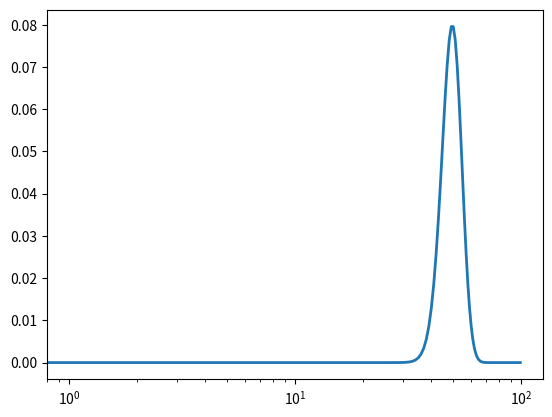

Write the Python code that produced this figure.
""" IXXI graph library """
from random import random
from random import sample
from collections import deque
import numpy as np
from math import factorial
import matplotlib.pyplot as plt

def nCr(n,r):
    return factorial(n) / (factorial(r) * factorial(n-r))

def ER_np(n, p):
    """ create and returns a Erdos-Renyi
    G_n,p random graph -
    where n is the number of vertices
    and p the probability of puting
    an edge between each two vertices
     """
    graph = Graph({})
    for vertex in range(n):
        graph.add_vertex(vertex)
    for in_vertex in range(n):
        for out_vertex in range(n):
            if in_vertex < out_vertex:
                if random() < p:
                    graph.add_edge((in_vertex, out_vertex))
    return graph


def ER_nm(n, m):
    """ create and returns a Erdos-Renyi
    G_n,m random graph -
    where n is the number of vertices
    and m
     """
    m, n = int(m), int(n)
    assert (n * (n-1) / 2) >= m, "Too many edges for the number of vertices"
    graph = Graph({})
    for vertex in range(n):
        graph.add_vertex(vertex)

    for in_vertex, out_vertex in sample([(v_i, v_o)
                                         for v_i in set(range(n))
                                         for v_o in set(range(n))
                                         if v_i < v_o], m):
            graph.add_edge((in_vertex, out_vertex))
    return graph

# =========================
#       GRAPH CLASS
# =========================


class Graph(object):
    def __init__(self, graph_dict={}):
        """ initializes a graph object """
        self.__graph_dict = graph_dict

    def dict(self):
        return self.__graph_dict

    def vertices(self):
        """ returns the vertices of a graph """
        return sorted(list(self.__graph_dict.keys()))

    def edges(self):
        """ returns the edges of a graph """
        return self.__generate_edges()

    def __len__(self):
        return len(self.edges())

    def add_vertex(self, vertex):
        """ If the vertex "vertex" is not in
        self.__graph_dict, a key "vertex" with an empty
        list as a value is added to the dictionary.
        Otherwise nothing has to be done.
        """
        if vertex not in self.vertices():
            self.__graph_dict[vertex] = []

    def add_edge(self, edge):
        """ It the edge is not in self.__graph_dict,
        the vertices of the edge are added to each other keys
        The function assumes that edge is of type set, tuple or list;
        (no multiple edges)
        """
        if edge[1] not in self.__graph_dict[edge[0]]:
            self.__graph_dict[edge[0]].append(edge[1])
            self.__graph_dict[edge[1]].append(edge[0])

    def __generate_edges(self):
        """ A static method generating the edges of the
        graph "graph". Edges are represented as sets
        two vertices (no loop)
        """
        edges = []
        for vertex_in in self.vertices():
            for vertex_out in self.__graph_dict[vertex_in]:
                if vertex_in < vertex_out:
                    edges.append((vertex_in, vertex_out))
        return edges

    def vertex_degree(self):
        """ returns a list of sets containing the
        name and degree of each vertex of a graph """
        return [(vertex, len(self.__graph_dict[vertex])) for vertex in self.vertices()]

    def degree_sequence(self):
        """ returns as a non-increasing list sequence of the vertex degrees of a graph """
        return [degree for _, degree in sorted(self.vertex_degree(), key=lambda x: x[1], reverse=True)]

    def degree_distribution(self):
        """ returns the degree distribution"""
        return 

    def erdos_gallai(self, sequence):
        """ for a given degree sequence check if it can be
         realised by a simple graph
         returns a boolean"""
        n = len(sequence)
        if sum(sequence) % 2 == 1:
            return False
        for k in range(1, n + 1):
            if not sum(sequence[:k]) <= k * (k - 1) + sum([min(d, k) for d in sequence[k:n]]):
                return False
        return True

    def find_isolated_vertices(self):
        """ returns the list of zero-degree vertices of a graph """
        return [vertex for vertex, degree in self.vertex_degree() if degree == 0]

    def density(self):
        """ returns the density of a graph """
        nbr_edges, nbr_vertices = float(len(self.edges())), float(len(self.vertices()))
        return 2 * nbr_edges / (nbr_vertices * (nbr_vertices - 1))

    def adjacency_matrix(self):
        """ returns the ajacency matrix of a graph
         in the form of a numpy array"""
        edges = self.edges()
        n = len(self.vertices())
        adj_matrix = [[0 for _ in range(n)] for _ in range(n)]
        for i in range(n):
            for j in range(n):
                if i != j and (self.vertices()[i], self.vertices()[j]) in edges:
                    adj_matrix[i][j], adj_matrix[j][i] = 1, 1
        return np.array(adj_matrix)

    def global_clustering_coeff(self):
        """ returns the global clustering coefficient of a graph """
        adj_mtrx = self.adjacency_matrix()
        path_length_two = np.linalg.matrix_power(adj_mtrx, 2)
        closed_triple_mtrx = np.multiply(adj_mtrx, path_length_two)
        n = len(self.vertices())
        nbr_closed_triple, nbr_all_triple = 0.0, 0.0  # float because of division
        nbr_closed_triple += sum(closed_triple_mtrx[i][e] for i in range(n) for e in range(n) if i != e)
        nbr_all_triple += sum(path_length_two[i][e] for i in range(n) for e in range(n) if i != e)
        # instead of not computing the diagonal
        # we could have substract np.trace(path_length_two) from nbr_triple
        return nbr_closed_triple / nbr_all_triple if nbr_all_triple != 0 else 0  # avoid 0 division

    def shortest_path(self, a, b):
        """ returns the shortest path distance between two given vertices a, b"""
        queue = deque()
        distance = {a: 0}
        queue.append(a)
        while len(queue) > 0:
            current = queue.popleft()
            for vertex in self.__graph_dict[current]:
                if vertex == b:
                    return distance[current] + 1
                if vertex not in distance:
                    queue.append(vertex)
                    distance[vertex] = distance[current] + 1
        return float("inf")

    def connected_components(self):
        """ returns a list of sets composed of two elements: the vertices list and the size
        of each connected components of a graph """
        components = []
        set_vertices = set(self.vertices())
        queue = deque()
        while len(set_vertices) > 0:
            init = set_vertices.pop()
            visited = {init: True}
            queue.append(init)
            while len(queue) > 0:
                current = queue.popleft()
                for vertex in self.__graph_dict[current]:
                    if vertex not in visited:
                        queue.append(vertex)
                    visited[vertex] = True
            set_vertices -= set(visited.keys())
            components.append(list(visited.keys()))
        return zip(components, map(lambda e: len(e), components))

    def connected_component_elements(self):
        """ returns a list of the vertices list of each connected components of a graph """
        return map(lambda x: x[0], self.connected_components())

    def component_diameter(self, component):
        """ returns the diameter of a given connected component element of a graph"""
        diameter = 0
        for init in component:
            queue = deque()
            distance = {init: 0}
            queue.append(init)
            while len(queue) > 0:
                current = queue.popleft()
                for vertex in self.__graph_dict[current]:
                    if vertex not in distance:
                        queue.append(vertex)
                        distance[vertex] = distance[current] + 1
            diameter = max((diameter, max(distance.values())))

        return diameter

    def forest_diameters(self):
        """ returns the list of the diameter of each connected components of a graph """
        return [self.component_diameter(component) for component in self.connected_component_elements()]

    def biggest_component_diameter(self):
        """ returns the diameter of the biggest connected component of a graph """
        return self.component_diameter(max(self.connected_component_elements(), key=len))

    def component_spanning_tree(self, component):
        """ returns the spanning tree of a given connected component of a graph """
        spanning_tree = Graph({})
        queue = deque()
        spanning_tree.add_vertex(component.pop())
        queue.extend(spanning_tree.vertices())
        while len(queue) > 0:
            current = queue.popleft()
            for vertex in self.__graph_dict[current]:
                if vertex not in spanning_tree.vertices():
                    queue.append(vertex)
                    spanning_tree.add_vertex(vertex)
                    spanning_tree.add_edge((current, vertex))
        return spanning_tree

    def spanning_forest(self):
        """ returns the list of spanning trees of each connected component of a graph """
        return [self.component_spanning_tree(component) for component in self.connected_component_elements()]

    def biggest_component_spanning_tree(self):
        """ returns the spanning tree of a the biggest connected component of a graph """
        return self.component_spanning_tree(max(self.connected_component_elements(), key=lambda c: len(c)))

    def __str__(self):
        """ A better way for printing a graph """
        res = "vertices: "
        for k in self.__graph_dict:
            res += str(k) + " "
            res += "\nedges: "
        for edge in self.__generate_edges():
            res += str(edge) + " "
        return res


# =========================
#      IMPORT DATA
# =========================


def file_to_graph(file_path):
    """ import and parse a text file containing an edge list
    then dynamically construct a dictionnary representation of the graph from the edge list"""
    graph_import = Graph({})
    with open(file_path, 'r') as document:
        for line in document:
            vertices = line.split()
            if not vertices:  # empty line?
                continue
            if len(vertices) % 2 == 0:
                graph_import.add_vertex(vertices[0])
                graph_import.add_vertex(vertices[1])
                graph_import.add_edge((vertices[0], vertices[1]))
            else:
                for v in vertices:
                    graph_import.add_vertex(v)
                    if v != vertices[0]:
                        graph_import.add_edge((vertices[0], v))
    return graph_import


# file_list = ('zachary-connected.txt', 'graph_100n_1000m.txt', 'graph_1000n_4000m.txt')
# print(file_list)
# for file_path in file_list:
#     graph = file_to_graph(file_path)
#     print("\n Number of vertices of graph:")
#     print(len(graph.vertices()))
#     print("\n Number of edges of graph:")
#     print(len(graph.edges()))
#     print("\n Density of graph:")
#     print(graph.density())
#     print("\n Diameter of graph:")
#     print(graph.biggest_component_diameter())
#     print("\n Clustering coefficient of the graph:")
#     print(graph.global_clustering_coeff())


# =========================
#          TEST
# =========================

def compare_edge_count(n, p):
    m = int(p * nCr(n, 2))
    return float(len(ER_np(n, p).edges())) / m


def er_degree_distribution(n, p):
    return list(map(lambda e: nCr(n-1, e)*(p**e)*((1-p)**(n-e-1)), range(n)))


def edge_count_test(p, x):
    return list(map(lambda e: compare_edge_count(int(e), p), x))


n = 100
plt.plot(range(n), er_degree_distribution(n, 0.5), linewidth=2)
plt.xscale('log')
plt.show()

# x = np.logspace(1, 2.5, 100)
# plt.plot(x, edge_count_test(0.05, x), linewidth=2)
# plt.xscale('log')
# plt.show()

print("\n Density of complete graph:")
np_graph = ER_np(50, .5)
print(np_graph.density())

print("\n Density of complete graph:")
nm_graph = ER_nm(3000, int(10000))
print(nm_graph.density())


print(sample(range(10), 3))
